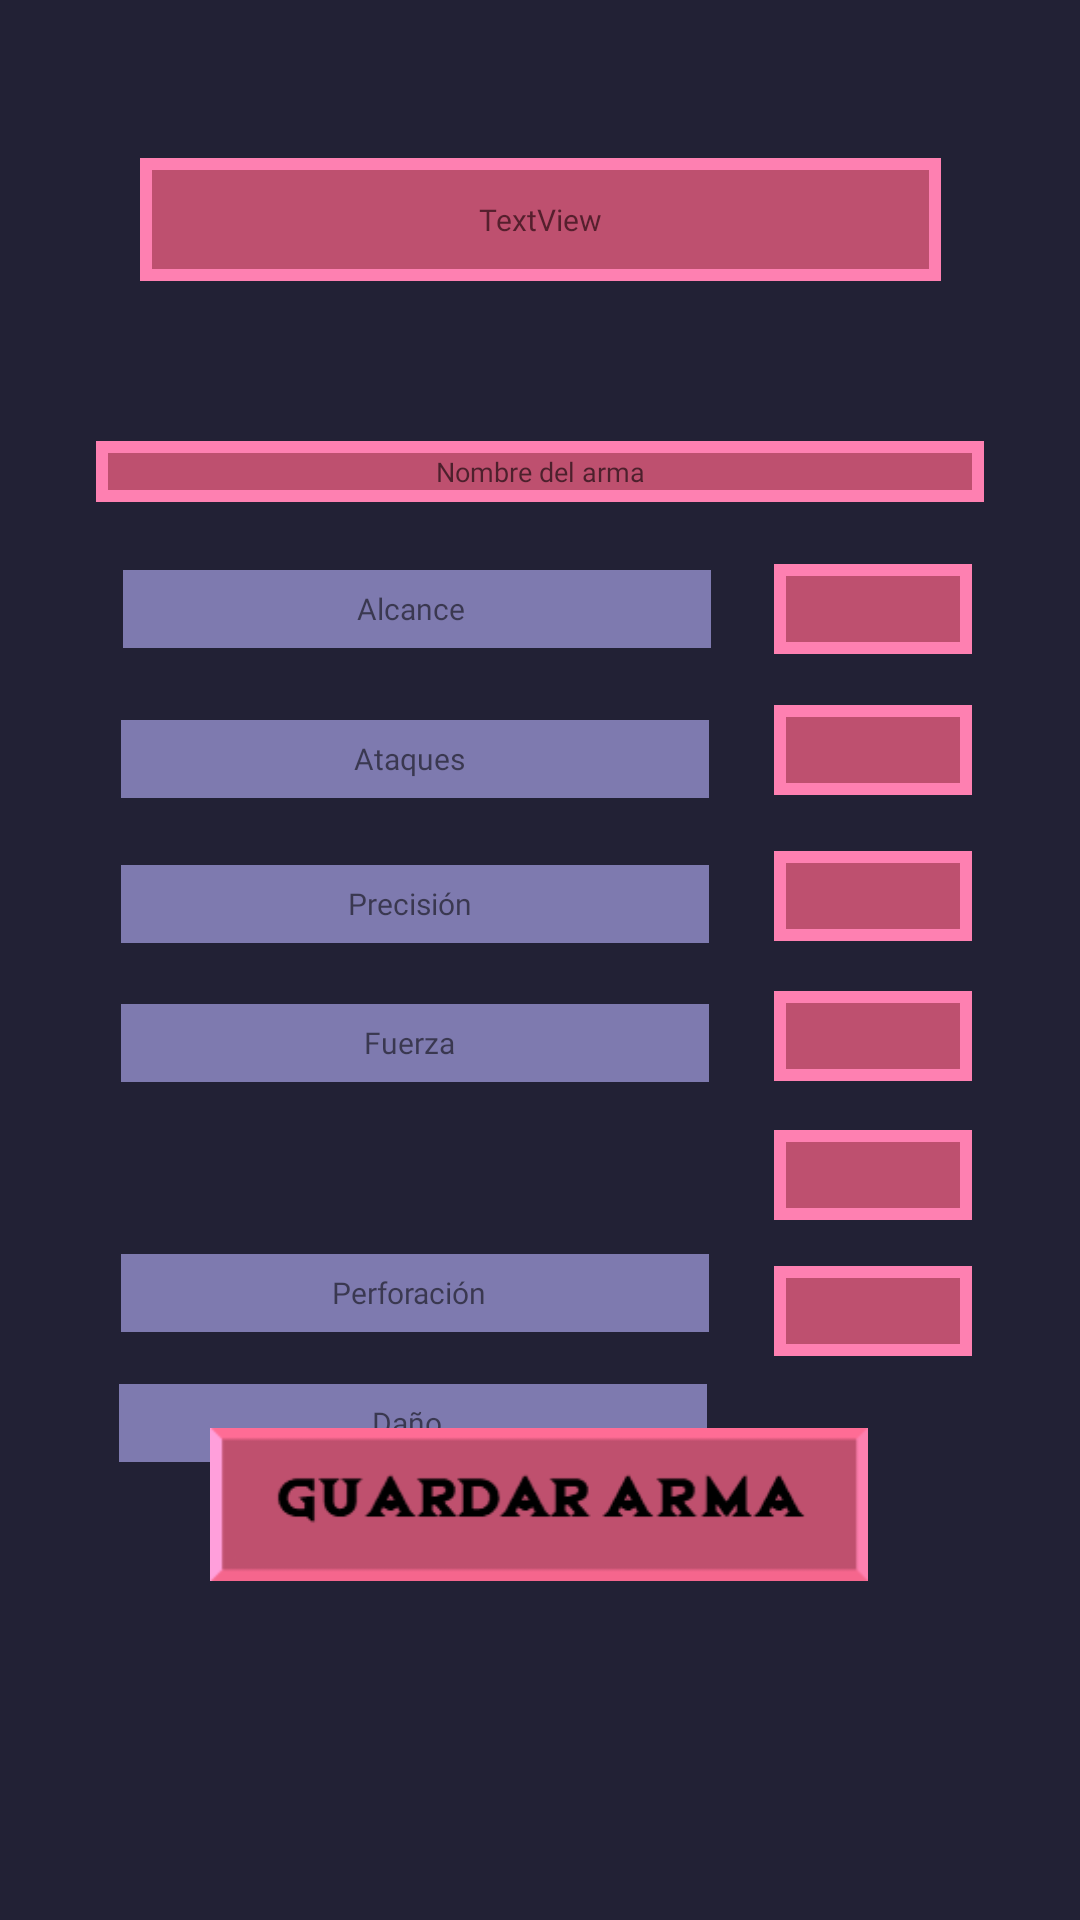

Layout XML and referenced resources for this Android screen:
<!-- AndroidManifest.xml: fallback theme Theme.MaterialComponents.DayNight.NoActionBar -->
<!-- res/layout/fragment_aniadir_arma.xml -->
<?xml version="1.0" encoding="utf-8"?>
<androidx.constraintlayout.widget.ConstraintLayout xmlns:android="http://schemas.android.com/apk/res/android"
    xmlns:app="http://schemas.android.com/apk/res-auto"
    xmlns:tools="http://schemas.android.com/tools"
    android:id="@+id/main"
    android:layout_width="match_parent"
    android:background="@color/fondo"
    android:layout_height="match_parent"
    tools:context=".gestionpartidas.NuevaPartidaFragment">

    

    

    

    


    <EditText
        android:id="@+id/NombreArma"
        android:layout_width="match_parent"
        android:layout_height="wrap_content"
        android:layout_marginHorizontal="32dp"
        android:gravity="center"
        android:padding="4dp"
        android:background="@drawable/estilo_rosa"
        android:fontFamily="@font/dungeon_depths"
        android:textColor="#551F2D"
        android:textSize="9sp"
        android:hint="Nombre del arma"
        android:inputType="text"
        android:maxLength="30"
        app:layout_constraintBottom_toBottomOf="parent"
        app:layout_constraintEnd_toEndOf="parent"
        app:layout_constraintHorizontal_bias="0.453"
        app:layout_constraintStart_toStartOf="parent"
        app:layout_constraintTop_toTopOf="parent"
        app:layout_constraintVertical_bias="0.237" />

    <EditText
        android:id="@+id/alcance"
        android:layout_width="66dp"
        android:layout_height="30dp"
        android:layout_marginHorizontal="32dp"
        android:background="@drawable/estilo_rosa"
        android:fontFamily="@font/dungeon_depths"
        android:gravity="center"
        android:inputType="number"
        android:maxLength="30"
        android:padding="2dp"
        android:textColor="#551F2D"
        android:textSize="10sp"
        app:layout_constraintBottom_toBottomOf="parent"
        app:layout_constraintEnd_toEndOf="parent"
        app:layout_constraintHorizontal_bias="0.982"
        app:layout_constraintStart_toStartOf="parent"
        app:layout_constraintTop_toTopOf="parent"
        app:layout_constraintVertical_bias="0.308" />

    <EditText
        android:id="@+id/precision"
        android:layout_width="66dp"
        android:layout_height="30dp"
        android:layout_marginHorizontal="32dp"
        android:background="@drawable/estilo_rosa"
        android:fontFamily="@font/dungeon_depths"
        android:gravity="center"
        android:inputType="number"
        android:maxLength="30"
        android:padding="2dp"
        android:textColor="#551F2D"
        android:textSize="10sp"
        app:layout_constraintBottom_toBottomOf="parent"
        app:layout_constraintEnd_toEndOf="parent"
        app:layout_constraintHorizontal_bias="0.982"
        app:layout_constraintStart_toStartOf="parent"
        app:layout_constraintTop_toBottomOf="@+id/ataques"
        app:layout_constraintVertical_bias="0.054" />

    <EditText
        android:id="@+id/fuerza"
        android:layout_width="66dp"
        android:layout_height="30dp"
        android:layout_marginHorizontal="32dp"
        android:background="@drawable/estilo_rosa"
        android:fontFamily="@font/dungeon_depths"
        android:gravity="center"
        android:inputType="number"
        android:maxLength="30"
        android:padding="2dp"
        android:textColor="#551F2D"
        android:textSize="10sp"
        app:layout_constraintBottom_toBottomOf="parent"
        app:layout_constraintEnd_toEndOf="parent"
        app:layout_constraintHorizontal_bias="0.982"
        app:layout_constraintStart_toStartOf="parent"
        app:layout_constraintTop_toBottomOf="@+id/precision"
        app:layout_constraintVertical_bias="0.056" />

    <EditText
        android:id="@+id/danio"
        android:layout_width="66dp"
        android:layout_height="30dp"
        android:layout_marginHorizontal="32dp"
        android:background="@drawable/estilo_rosa"
        android:fontFamily="@font/dungeon_depths"
        android:gravity="center"
        android:inputType="number"
        android:maxLength="30"
        android:padding="2dp"
        android:textColor="#551F2D"
        android:textSize="10sp"
        app:layout_constraintBottom_toBottomOf="parent"
        app:layout_constraintEnd_toEndOf="parent"
        app:layout_constraintHorizontal_bias="0.982"
        app:layout_constraintStart_toStartOf="parent"
        app:layout_constraintTop_toBottomOf="@+id/perforacion"
        app:layout_constraintVertical_bias="0.075" />

    <EditText
        android:id="@+id/perforacion"
        android:layout_width="66dp"
        android:layout_height="30dp"
        android:layout_marginHorizontal="32dp"
        android:background="@drawable/estilo_rosa"
        android:fontFamily="@font/dungeon_depths"
        android:gravity="center"
        android:inputType="number"
        android:maxLength="30"
        android:padding="2dp"
        android:textColor="#551F2D"
        android:textSize="10sp"
        app:layout_constraintBottom_toBottomOf="parent"
        app:layout_constraintEnd_toEndOf="parent"
        app:layout_constraintHorizontal_bias="0.982"
        app:layout_constraintStart_toStartOf="parent"
        app:layout_constraintTop_toBottomOf="@+id/fuerza"
        app:layout_constraintVertical_bias="0.066" />

    <EditText
        android:id="@+id/ataques"
        android:layout_width="66dp"
        android:layout_height="30dp"
        android:layout_marginHorizontal="32dp"
        android:background="@drawable/estilo_rosa"
        android:fontFamily="@font/dungeon_depths"
        android:gravity="center"
        android:inputType="number"
        android:maxLength="30"
        android:padding="2dp"
        android:textColor="#551F2D"
        android:textSize="10sp"
        app:layout_constraintBottom_toBottomOf="parent"
        app:layout_constraintEnd_toEndOf="parent"
        app:layout_constraintHorizontal_bias="0.982"
        app:layout_constraintStart_toStartOf="parent"
        app:layout_constraintTop_toBottomOf="@+id/alcance"
        app:layout_constraintVertical_bias="0.043" />

    <TextView
        android:id="@+id/textView4"
        android:layout_width="200dp"
        android:layout_height="30dp"
        android:background="@drawable/estilo_azul"
        android:gravity="center"
        android:fontFamily="@font/dungeon_depths"
        android:textSize="10sp"
        android:paddingRight="4dp"
        android:text="Alcance"
        app:layout_constraintBottom_toBottomOf="parent"
        app:layout_constraintEnd_toStartOf="@+id/alcance"
        app:layout_constraintHorizontal_bias="0.675"
        app:layout_constraintStart_toStartOf="parent"
        app:layout_constraintTop_toTopOf="parent"
        app:layout_constraintVertical_bias="0.308" />

    <TextView
        android:id="@+id/textView8"
        android:layout_width="200dp"
        android:layout_height="30dp"
        android:background="@drawable/estilo_azul"
        android:gravity="center"
        android:fontFamily="@font/dungeon_depths"
        android:textSize="10sp"
        android:paddingRight="4dp"
        android:text="Fuerza"
        app:layout_constraintBottom_toBottomOf="parent"
        app:layout_constraintEnd_toStartOf="@+id/fuerza"
        app:layout_constraintHorizontal_bias="0.662"
        app:layout_constraintStart_toStartOf="parent"
        app:layout_constraintTop_toBottomOf="@+id/textView7"
        app:layout_constraintVertical_bias="0.056" />

    <TextView
        android:id="@+id/textView9"
        android:layout_width="200dp"
        android:layout_height="30dp"
        android:layout_marginTop="416dp"
        android:background="@drawable/estilo_azul"
        android:gravity="center"
        android:fontFamily="@font/dungeon_depths"
        android:textSize="10sp"
        android:paddingRight="4dp"
        android:text="Perforación"
        app:layout_constraintEnd_toStartOf="@+id/perforacion"
        app:layout_constraintHorizontal_bias="0.662"
        app:layout_constraintStart_toStartOf="parent"
        app:layout_constraintTop_toTopOf="parent" />

    <TextView
        android:id="@+id/textView6"
        android:layout_width="200dp"
        android:layout_height="30dp"
        android:layout_marginTop="20dp"
        android:background="@drawable/estilo_azul"
        android:gravity="center"
        android:fontFamily="@font/dungeon_depths"
        android:textSize="10sp"
        android:paddingRight="4dp"
        android:text="Ataques"
        app:layout_constraintEnd_toStartOf="@+id/ataques"
        app:layout_constraintHorizontal_bias="0.662"
        app:layout_constraintStart_toStartOf="parent"
        app:layout_constraintTop_toBottomOf="@+id/textView4" />

    <TextView
        android:id="@+id/textView10"
        android:layout_width="200dp"
        android:layout_height="30dp"
        android:background="@drawable/estilo_azul"
        android:gravity="center"
        android:fontFamily="@font/dungeon_depths"
        android:textSize="10sp"
        android:paddingRight="4dp"
        android:text="Daño"
        app:layout_constraintBottom_toBottomOf="parent"
        app:layout_constraintEnd_toStartOf="@+id/danio"
        app:layout_constraintHorizontal_bias="0.648"
        app:layout_constraintStart_toStartOf="parent"
        app:layout_constraintTop_toBottomOf="@+id/textView9"
        app:layout_constraintVertical_bias="0.082" />

    <TextView
        android:id="@+id/textView7"
        android:layout_width="200dp"
        android:layout_height="30dp"
        android:background="@drawable/estilo_azul"
        android:gravity="center"
        android:fontFamily="@font/dungeon_depths"
        android:textSize="10sp"
        android:paddingRight="4dp"
        android:text="Precisión"
        app:layout_constraintBottom_toBottomOf="parent"
        app:layout_constraintEnd_toStartOf="@+id/precision"
        app:layout_constraintHorizontal_bias="0.662"
        app:layout_constraintStart_toStartOf="parent"
        app:layout_constraintTop_toBottomOf="@+id/textView6"
        app:layout_constraintVertical_bias="0.054" />

    <ImageButton
        android:id="@+id/aniadirArmaButton"
        android:layout_width="290dp"
        android:layout_height="51dp"
        android:adjustViewBounds="true"
        android:background="@null"
        android:scaleType="fitCenter"
        app:layout_constraintBottom_toBottomOf="parent"
        app:layout_constraintEnd_toEndOf="parent"
        app:layout_constraintHorizontal_bias="0.495"
        app:layout_constraintStart_toStartOf="parent"
        app:layout_constraintTop_toTopOf="parent"
        app:layout_constraintVertical_bias="0.808"
        app:srcCompat="@drawable/boton_guardararma_selector" />

    <TextView
        android:id="@+id/nombrePersonaje"
        android:layout_width="267dp"
        android:layout_height="41dp"
        android:text="TextView"
        android:gravity="center"
        android:padding="2dp"
        android:background="@drawable/estilo_rosa"
        android:fontFamily="@font/dungeon_depths"
        android:textColor="#551F2D"
        android:textSize="10sp"
        app:layout_constraintBottom_toTopOf="@+id/NombreArma"
        app:layout_constraintEnd_toEndOf="parent"
        app:layout_constraintStart_toStartOf="parent"
        app:layout_constraintTop_toTopOf="parent"
        app:layout_constraintVertical_bias="0.496" />

</androidx.constraintlayout.widget.ConstraintLayout>
<!-- resources referenced by this layout -->
<resources>
  <color name="fondo">#222135</color>
  <!-- drawable boton_guardararma_selector (drawable) -->
  <?xml version="1.0" encoding="utf-8"?>
  <selector xmlns:android="http://schemas.android.com/apk/res/android">
      
      <item android:state_pressed="true" android:drawable="@drawable/boton_guardararma_press" />
      
      <item android:drawable="@drawable/boton_guardararma" />
  
  </selector>
  <!-- drawable estilo_azul (drawable) -->
  <?xml version="1.0" encoding="utf-8"?>
  <shape xmlns:android="http://schemas.android.com/apk/res/android">
      
      <solid android:color="#7e7aaf"/>
  
      
      <stroke
          android:color="#393759"
          android:width="2dp" />
  
      
      <stroke
          android:color="#222135"
          android:width="2dp"
          android:dashGap="2dp" />
  </shape>
  <!-- drawable estilo_rosa (drawable) -->
  <?xml version="1.0" encoding="utf-8"?>
  <shape xmlns:android="http://schemas.android.com/apk/res/android">
      
      <solid android:color="#be506f"/>
  
      
      <stroke
          android:color="#fe80b1"
          android:width="4dp" />
  </shape>
  <!-- drawable boton_guardararma_press: png bitmap (drawable, 3302 bytes) -->
  <!-- drawable boton_guardararma: png bitmap (drawable, 3396 bytes) -->
</resources>
